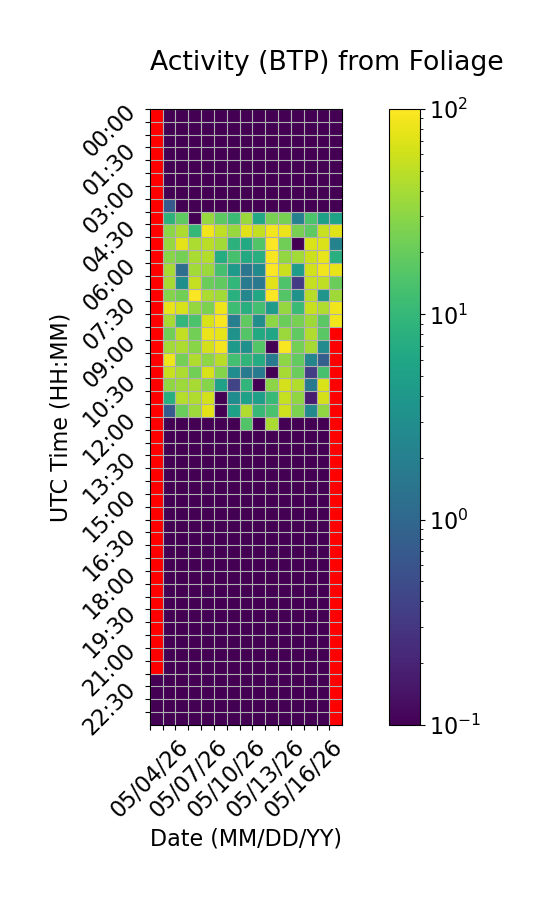

The table this chart was drawn from, first rows:
Time (UTC), 05/04/26, 05/05/26, 05/06/26, 05/07/26, 05/08/26, 05/09/26, 05/10/26, 05/11/26, 05/12/26, 05/13/26, 05/14/26, 05/15/26, 05/16/26, 05/17/26, 05/18/26
00:00, , 0.0, 0.0, 0.0, 0.0, 0.0, 0.0, 0.0, 0.0, 0.0, 0.0, 0.0, 0.0, 0.0, 0.0
00:30, , 0.0, 0.0, 0.0, 0.0, 0.0, 0.0, 0.0, 0.0, 0.0, 0.0, 0.0, 0.0, 0.0, 0.0
01:00, , 0.0, 0.0, 0.0, 0.0, 0.0, 0.0, 0.0, 0.0, 0.0, 0.0, 0.0, 0.0, 0.0, 0.0
01:30, , 0.0, 0.0, 0.0, 0.0, 0.0, 0.0, 0.0, 0.0, 0.0, 0.0, 0.0, 0.0, 0.0, 0.0
02:00, , 0.0, 0.0, 0.0, 0.0, 0.0, 0.0, 0.0, 0.0, 0.0, 0.0, 0.0, 0.0, 0.0, 0.0
02:30, , 0.0, 0.0, 0.0, 0.0, 0.0, 0.0, 0.0, 0.0, 0.0, 0.0, 0.0, 0.0, 0.0, 0.0
03:00, , 0.0, 0.0, 0.06417, 0.0, 0.0, 0.0, 0.0, 0.0, 0.0, 0.0, 0.0, 0.0, 0.0, 0.0
03:30, , 0.701, 0.0, 0.0, 0.0, 0.0, 0.0, 0.0, 0.03318, 0.0, 0.0, 0.0, 0.0, 0.0, 0.0
04:00, , 8.665, 18.02, 0.0, 34.19, 17.32, 11.02, 35.8, 6.272, 24.07, 24.43, 2.098, 14.3, 5.004, 5.559
04:30, , 30.37, 42.93, 9.985, 86.02, 51.43, 34.79, 73.93, 52.96, 87.72, 81.54, 24.26, 17.97, 56.54, 72.31
05:00, , 34.55, 75.76, 43, 49.51, 38.57, 8.408, 6.572, 15.42, 105.9, 22.32, 0.0, 67.57, 68.8, 2.178
05:30, , 28.97, 23.69, 41.42, 45.38, 7.216, 13.28, 6.659, 7.623, 94.58, 32.39, 37.97, 59.28, 76.38, 7.737
06:00, , 40.27, 1.195, 38.5, 35.81, 13.12, 4.169, 1.52, 2.673, 126.5, 57.01, 4.514, 62.69, 86.66, 79.55
06:30, , 40.51, 3.128, 54.81, 21.2, 18.32, 9.638, 1.686, 1.598, 72.51, 14.77, 0.3328, 55.02, 51.07, 20.67
07:00, , 27.67, 22.92, 95.23, 42.18, 37.96, 8.09, 2.417, 6.263, 105.5, 15.67, 3.441, 47.66, 3.666, 37.85
07:30, , 77.1, 65.84, 33.76, 25.65, 83.06, 11.68, 7.634, 12.54, 4.555, 33.73, 10.97, 56.13, 43.46, 85.75
08:00, , 40.12, 9.567, 14.06, 65.83, 93.16, 1.902, 18.46, 3.002, 30.73, 21.11, 24.44, 37.22, 17.23, 86.45
08:30, , 22.83, 52.66, 23.06, 81.53, 77.77, 3.374, 15.56, 6.64, 5.755, 35.01, 18.66, 43.97, 16.87, 
09:00, , 38.3, 43.06, 29.52, 63.98, 88.01, 4.115, 3.226, 15.81, 0.0, 94.55, 23.55, 39.45, 2.815, 
09:30, , 84.46, 23.4, 43.81, 31.24, 48.09, 12.54, 9.255, 6.999, 1.714, 30.99, 19.24, 2.294, 0.8109, 
10:00, , 56.51, 42.81, 23.19, 65.75, 28.06, 2.897, 1.79, 1.772, 0.0, 40.23, 20.38, 0.3519, 13.52, 
10:30, , 31.54, 36.42, 40.22, 28.45, 5.21, 0.4144, 9.438, 0.0, 29.83, 64.77, 44.7, 1.647, 67.76, 
11:00, , 7.901, 46.29, 44.2, 62.92, 0.0, 2.84, 5.238, 4.948, 10.57, 54.06, 31.77, 0.1756, 63.54, 
11:30, , 0.7446, 20.7, 35.94, 75.95, 0.0, 5.176, 44.44, 10.48, 13.88, 61.46, 25.43, 2.584, 32.11, 
12:00, , 0.0, 0.0, 0.0, 0.0, 0.0, 0.0, 15.52, 0.0, 42.16, 0.0, 0.0, 0.0, 0.0, 
12:30, , 0.0, 0.0, 0.05231, 0.0, 0.0, 0.0, 0.0, 0.0, 0.0, 0.0, 0.0, 0.0, 0.0, 
13:00, , 0.0, 0.0, 0.0, 0.0, 0.0, 0.0, 0.0, 0.0, 0.0, 0.0, 0.0, 0.0, 0.0, 
13:30, , 0.0, 0.0, 0.0, 0.0, 0.0, 0.0, 0.0, 0.0, 0.0, 0.0, 0.0, 0.0, 0.0, 
14:00, , 0.0, 0.0, 0.0, 0.0, 0.0, 0.0, 0.0, 0.0, 0.0, 0.0, 0.0, 0.0, 0.0, 
14:30, , 0.0, 0.0, 0.0, 0.0, 0.0, 0.0, 0.0, 0.0, 0.0, 0.0, 0.0, 0.0, 0.0, 
15:00, , 0.0, 0.0, 0.0, 0.0, 0.0, 0.0, 0.0, 0.0, 0.0, 0.0, 0.0, 0.0, 0.0, 
15:30, , 0.0, 0.0, 0.0, 0.0, 0.0, 0.0, 0.0, 0.0, 0.0, 0.0, 0.0, 0.0, 0.0, 
16:00, , 0.0, 0.0, 0.0, 0.0, 0.0, 0.0, 0.0, 0.0, 0.0, 0.0, 0.0, 0.0, 0.0, 
16:30, , 0.0, 0.0, 0.01364, 0.0, 0.0, 0.0, 0.0, 0.0, 0.0, 0.0, 0.0, 0.0, 0.0, 
17:00, , 0.0, 0.0, 0.0, 0.0, 0.0, 0.0, 0.0, 0.0, 0.0, 0.0, 0.0, 0.0, 0.0, 
17:30, , 0.0, 0.0, 0.0, 0.0, 0.0, 0.0, 0.0, 0.0, 0.01837, 0.0, 0.0, 0.07259, 0.0, 
18:00, , 0.0, 0.0, 0.0, 0.0, 0.0, 0.0, 0.0, 0.0, 0.0, 0.0, 0.0, 0.0, 0.0, 
18:30, , 0.0, 0.0, 0.0, 0.0, 0.0, 0.0, 0.0, 0.0, 0.0, 0.0, 0.0, 0.0, 0.0, 
19:00, , 0.0, 0.0, 0.0, 0.0, 0.0, 0.0, 0.0, 0.0, 0.0, 0.0, 0.0, 0.0, 0.0, 
19:30, , 0.0, 0.0, 0.0, 0.0, 0.0, 0.0, 0.0, 0.0, 0.0, 0.0, 0.0, 0.0, 0.0, 
20:00, , 0.0, 0.0, 0.0, 0.0, 0.0, 0.0, 0.0, 0.0, 0.0, 0.0, 0.0, 0.01859, 0.0, 
20:30, , 0.0, 0.0, 0.0, 0.0, 0.01891, 0.0, 0.03082, 0.0, 0.0, 0.0, 0.0, 0.0, 0.0, 
21:00, , 0.0, 0.0, 0.0, 0.0, 0.01659, 0.0, 0.0, 0.0, 0.0, 0.0, 0.0, 0.0, 0.0, 
21:30, , 0.0, 0.0, 0.0, 0.0, 0.0, 0.0, 0.0, 0.0, 0.0, 0.0, 0.0, 0.0, 0.0, 
22:00, 0.0, 0.0, 0.0, 0.0, 0.0, 0.0, 0.0, 0.0, 0.0, 0.0, 0.0, 0.0, 0.0, 0.0, 
22:30, 0.0, 0.0, 0.0, 0.0, 0.0, 0.01021, 0.0, 0.0, 0.0, 0.0, 0.0, 0.0, 0.0, 0.0, 
23:00, 0.0, 0.0, 0.0, 0.0, 0.0, 0.0, 0.0, 0.0, 0.0, 0.0, 0.0, 0.0, 0.0, 0.0, 
23:30, 0.0, 0.0, 0.0, 0.0, 0.0, 0.0, 0.0, 0.0, 0.0, 0.0, 0.0, 0.0, 0.0, 0.0, 
